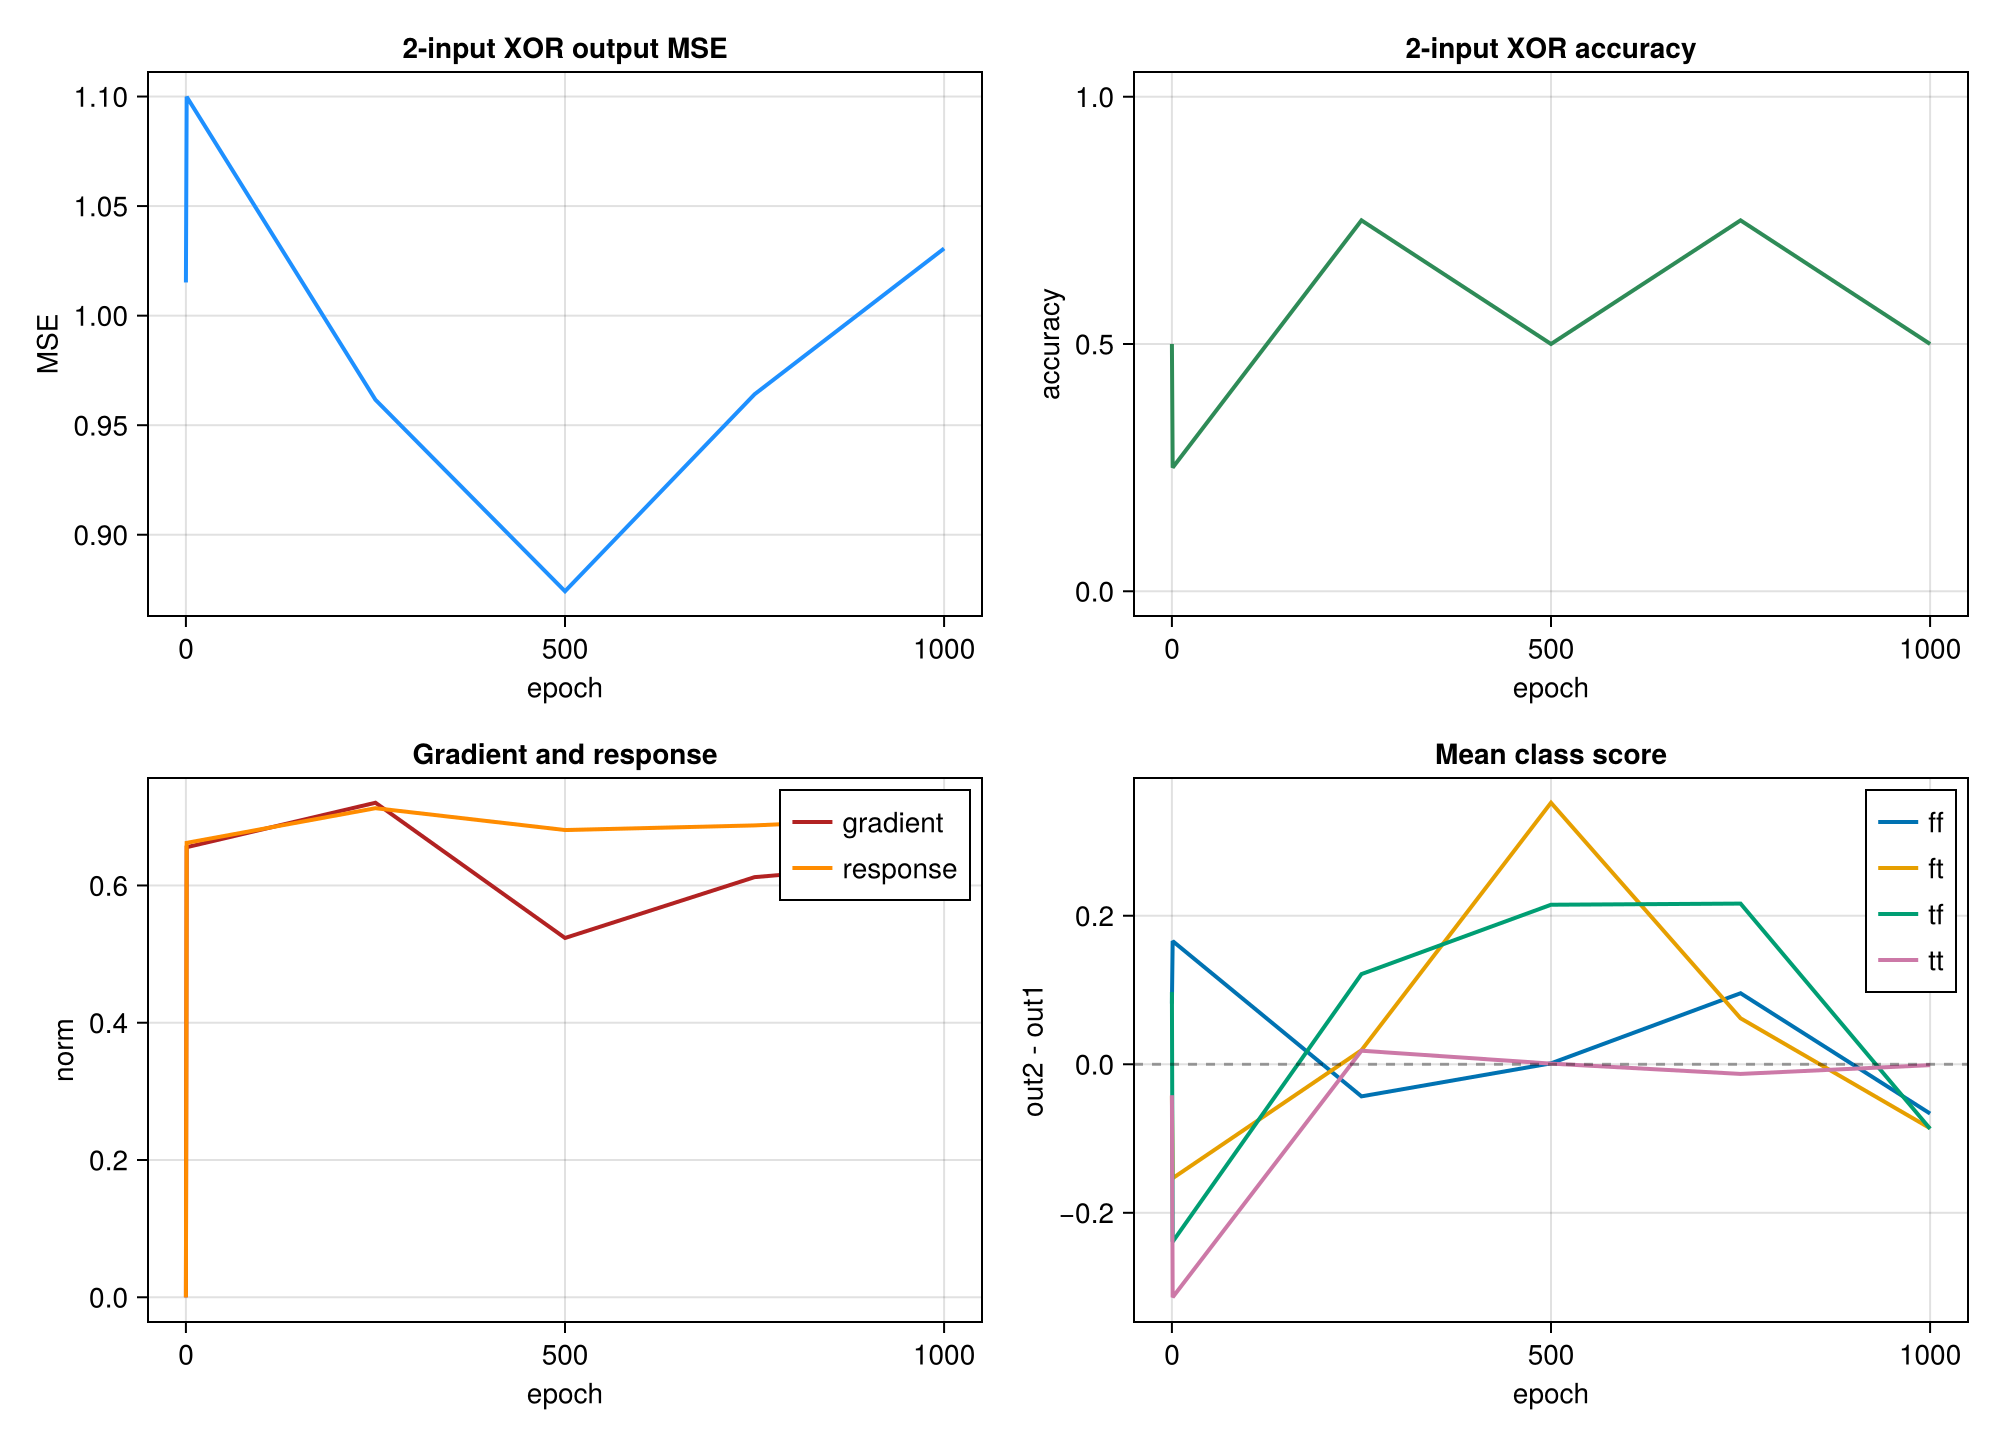

Source data for this figure (header and first rows):
epoch, mse, accuracy, grad_norm, response_norm, param_delta, ff_out1, ff_out2, ff_std, ft_out1, ft_out2, ft_std, tf_out1, tf_out2, tf_std, tt_out1, tt_out2, tt_std
0, 1.015, 0.5, 0.0, 0.0, 0.0, -0.05478, 0.0269, 0.738, -0.08701, -0.13, 0.7166, 0.1672, 0.2644, 0.6765, -0.08529, -0.1269, 0.6857
1, 1.1, 0.25, 0.6558, 0.6621, 0.01825, -0.02586, 0.14, 0.6995, -0.1117, -0.2651, 0.6709, 0.3615, 0.1226, 0.6614, 0.07784, -0.2359, 0.661
250, 0.9616, 0.75, 0.7206, 0.7126, 1.536, 0.01347, -0.02972, 0.5627, 0.005108, 0.02403, 0.6169, 0.01001, 0.1314, 0.6395, -0.05435, -0.03609, 0.5804
500, 0.8742, 0.5, 0.5235, 0.6808, 1.893, 0.03051, 0.03181, 0.5223, -0.06737, 0.2848, 0.5726, -0.07531, 0.1395, 0.623, 0.07159, 0.07247, 0.6179
750, 0.9641, 0.75, 0.6121, 0.6875, 1.976, -0.1781, -0.08243, 0.5917, -0.1153, -0.0534, 0.5682, -0.1435, 0.07286, 0.5735, 0.1145, 0.1015, 0.6505
1000, 1.031, 0.5, 0.6356, 0.7001, 2.051, 0.008122, -0.05825, 0.5321, -0.01977, -0.1059, 0.6031, -0.04457, -0.1314, 0.5747, -0.002898, -0.00406, 0.5745
